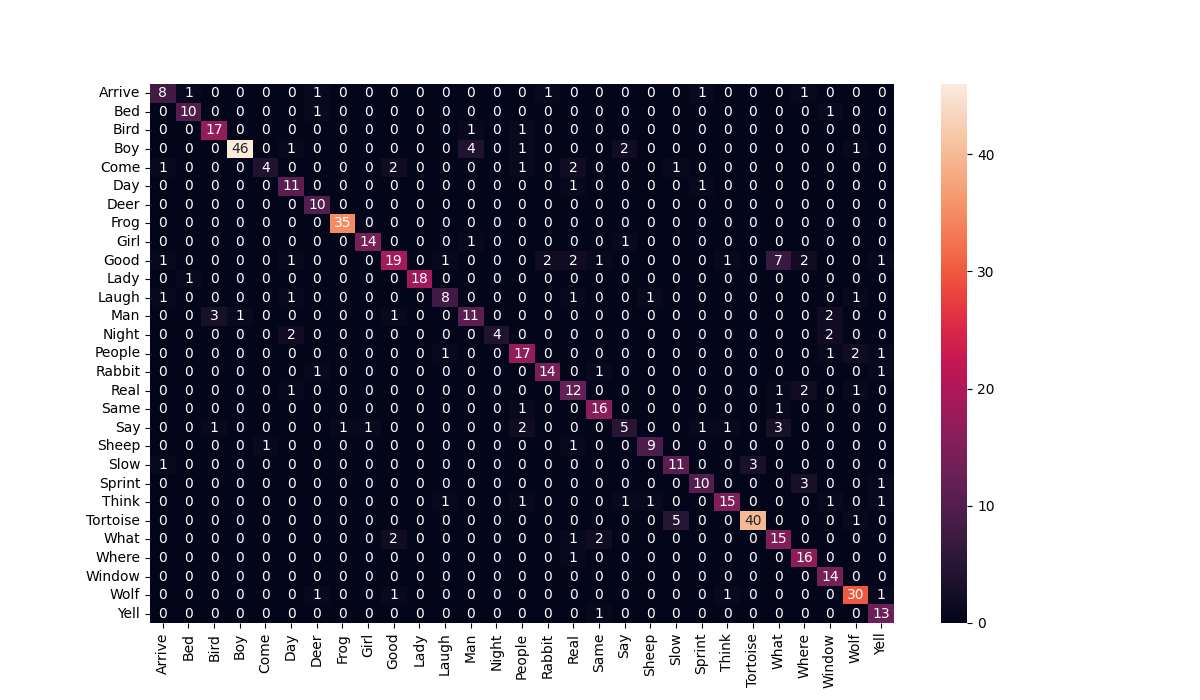

The table this chart was drawn from, first rows:
MDPA1C2a9650_Real, 16
MAHB2c7a89177_Deer, 6
SSNA3c9a32305_Man, 12
AAM1A1c2a76110_Wolf, 27
MMAA2c6ii8060_Bird, 2
AVBB2c6iii5670_Bird, 2
MTDBA2c6iii42690_Bird, 2
BKPA1c2b35940_Rabbit, 15
SGMB2c7a16000_Frog, 7
MKB2A1c2a7030_Yell, 28
MKB1B3c9a81520_Girl, 8
PCNB1c2b73311_Tortoise, 23
MTFB2c6iii4750_What, 24
AKRA1c2a36096_Wolf, 27
PGMB1c2a54330_Good, 11
PJLGA1c2b66960_Slow, 23
MDHB2c7a31845_Yell, 28
PDCB2c7a42380_Yell, 28
SGMB2c7a9980_Good, 24
ADCB2c7a35724_Where, 25
PDSA3c9a194320_Girl, 8
BMKB2c7a72200_Say, 24
AMW2A1c2b95370_Tortoise, 23
SMGB1C2a126194_People, 14
PJLGA1c2b6420_Slow, 23
MDPA1C2a74380_Boy, 18
PDHA1c2a113288_People, 28
PHHA1c2a93600_Wolf, 27
SPKA1c2a76683_People, 14
SPKA1c2a69484_Good, 9
ARGB2c6iii8260_Man, 2
SGMB2c7a22240_What, 24
MDBB1c2b40220_Rabbit, 15
SSNA2c7a130830_Deer, 6
MTFB2c6iii82810_Bird, 2
AFLA2c7a22550_Boy, 3
SPKA3c9a277235_Man, 12
MMAA2c6ii57900_Same, 17
STMB1c2a82794_Day, 5
PDHA1c2a30240_Sheep, 19
MKB1B3c9a180715_Girl, 8
MDPA1C2a63765_Boy, 5
AASB1c2a22680_Night, 13
MSLB1c2b108117_Tortoise, 23
MKB1B2c7a41947_Same, 17
PCHA3c9a184350_Girl, 8
PCHA3c9a163145_Girl, 8
ARGB2c7a64975_Boy, 3
PCNB1c2b33713_Good, 25
MVSB2c7a31890_Window, 26
BGMQB2c7a47900_Good, 25
MCDB1C2a42036_Think, 22
BSSA2c6ii26670_Think, 26
PCNB1c2b92444_Where, 25
MCDB1C2a85146_Night, 13
ARGB2c7a33170_Where, 25
SPKA1c2a146863_What, 24
SGMB2c7a116650_Deer, 6
SLRB2c7a68570_Frog, 7
MBCB1C2a71652_Real, 16
SGMB2c7a107190_What, 24
... 515 more rows
